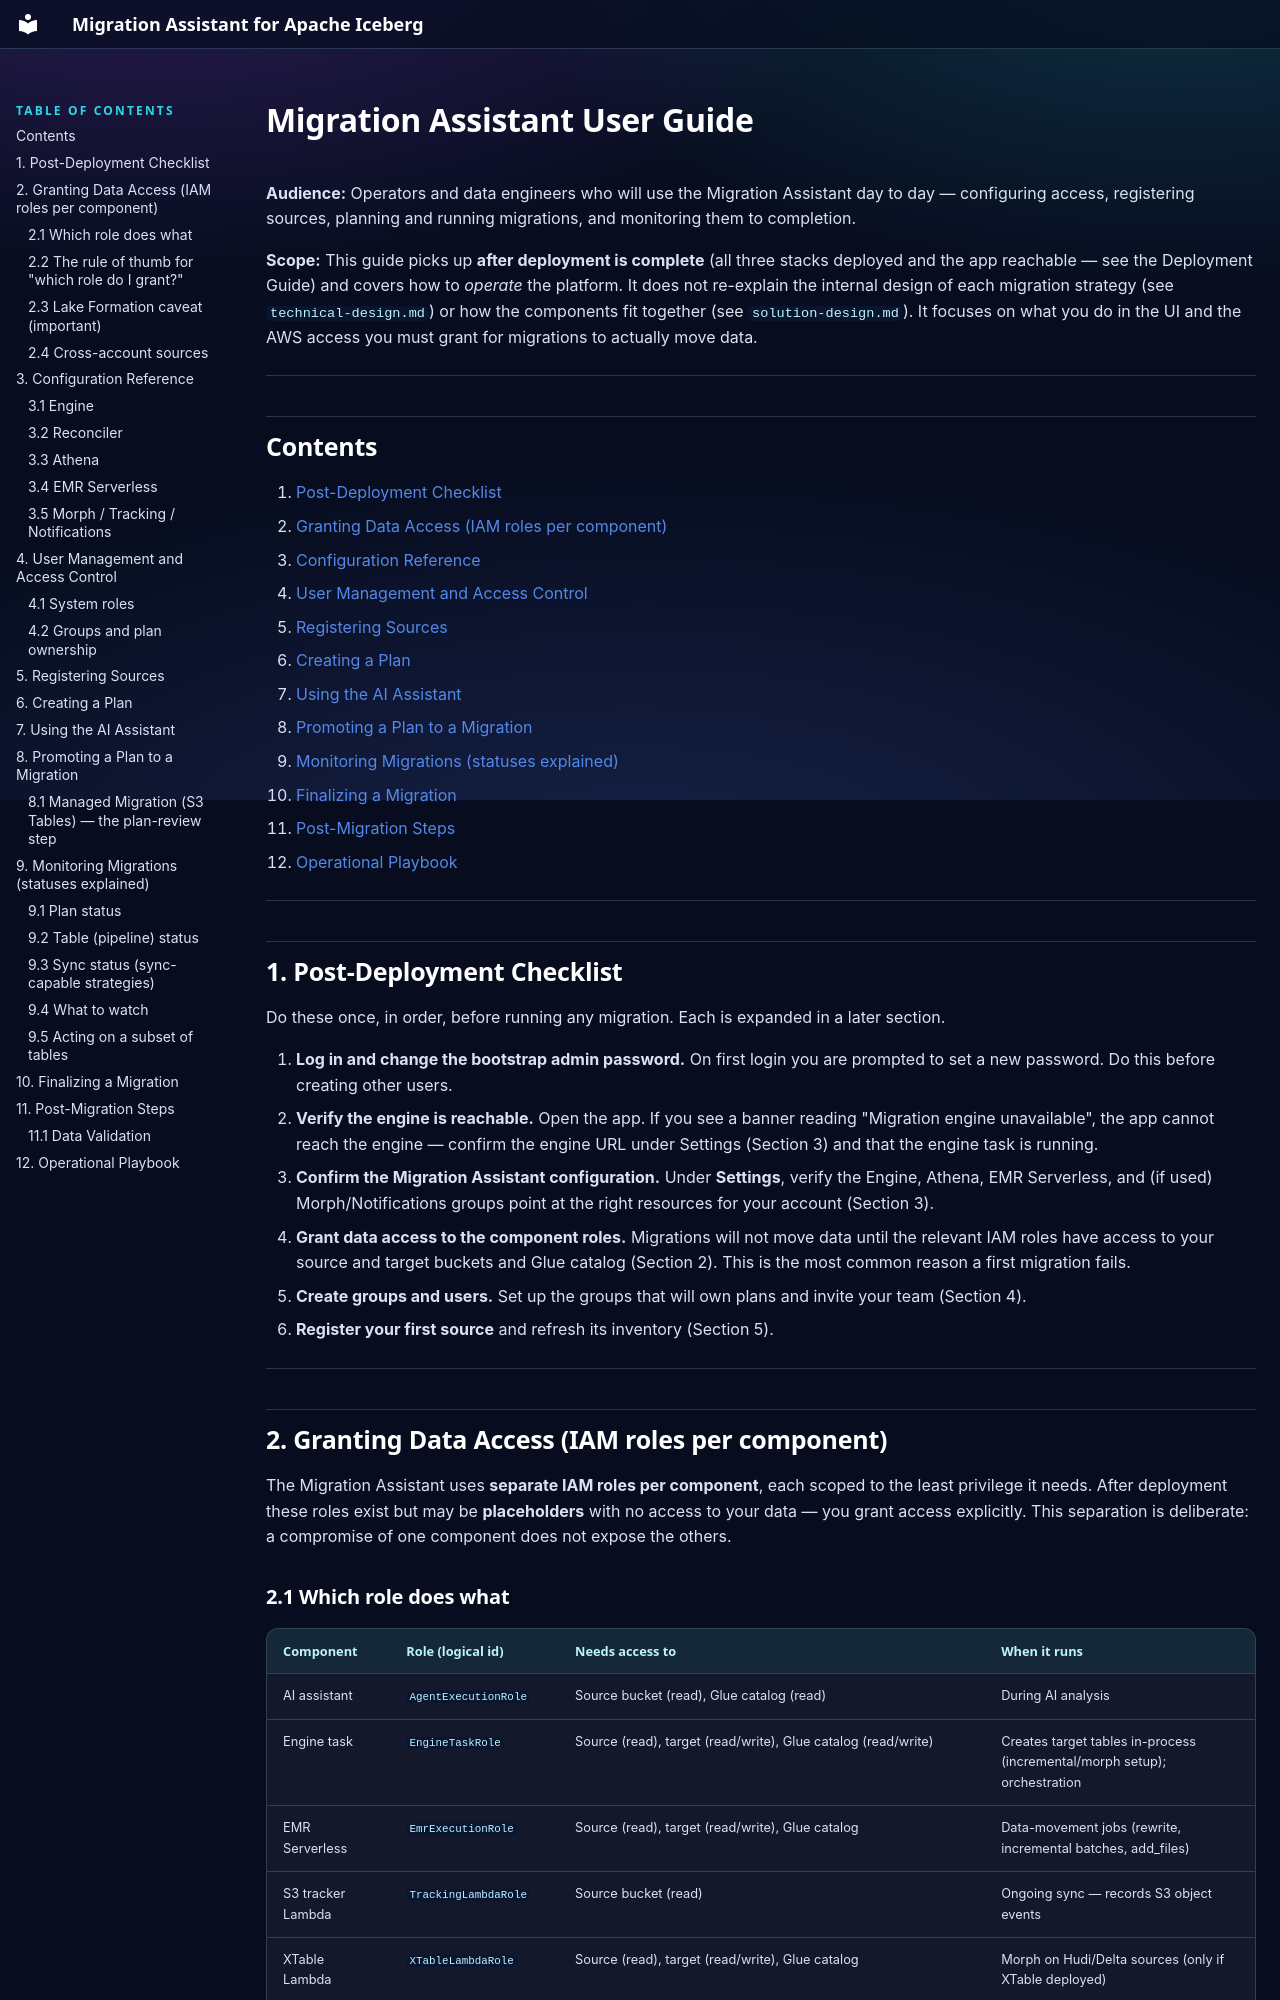

repository: awslabs/migration-assistant-for-apache-iceberg · page: user-guide/index.html · generator: mkdocs

# Migration Assistant User Guide

**Audience:** Operators and data engineers who will use the Migration Assistant day to day —
configuring access, registering sources, planning and running migrations, and
monitoring them to completion.

**Scope:** This guide picks up **after deployment is complete** (all three
stacks deployed and the app reachable — see the Deployment Guide) and covers
how to *operate* the platform. It does not re-explain the internal design of
each migration strategy (see `technical-design.md`) or how the components fit
together (see `solution-design.md`). It focuses on what you do in the UI and the
AWS access you must grant for migrations to actually move data.

---

## Contents

1. [Post-Deployment Checklist](#1-post-deployment-checklist)
2. [Granting Data Access (IAM roles per component)](#2-granting-data-access-iam-roles-per-component)
3. [Configuration Reference](#3-configuration-reference)
4. [User Management and Access Control](#4-user-management-and-access-control)
5. [Registering Sources](#5-registering-sources)
6. [Creating a Plan](#6-creating-a-plan)
7. [Using the AI Assistant](#7-using-the-ai-assistant)
8. [Promoting a Plan to a Migration](#8-promoting-a-plan-to-a-migration)
9. [Monitoring Migrations (statuses explained)](#9-monitoring-migrations-statuses-explained)
10. [Finalizing a Migration](#10-finalizing-a-migration)
11. [Post-Migration Steps](#11-post-migration-steps)
12. [Operational Playbook](#12-operational-playbook)

---

## 1. Post-Deployment Checklist

Do these once, in order, before running any migration. Each is expanded in a
later section.

1. **Log in and change the bootstrap admin password.** On first login you are
   prompted to set a new password. Do this before creating other users.
2. **Verify the engine is reachable.** Open the app. If you see a banner reading
   "Migration engine unavailable", the app cannot reach the engine — confirm the
   engine URL under Settings (Section 3) and that the engine task is running.
3. **Confirm the Migration Assistant configuration.** Under **Settings**, verify the Engine,
   Athena, EMR Serverless, and (if used) Morph/Notifications groups point at the
   right resources for your account (Section 3).
4. **Grant data access to the component roles.** Migrations will not move data
   until the relevant IAM roles have access to your source and target buckets and
   Glue catalog (Section 2). This is the most common reason a first migration
   fails.
5. **Create groups and users.** Set up the groups that will own plans and invite
   your team (Section 4).
6. **Register your first source** and refresh its inventory (Section 5).

---

## 2. Granting Data Access (IAM roles per component)

The Migration Assistant uses **separate IAM roles per component**, each scoped to the least
privilege it needs. After deployment these roles exist but may be
**placeholders** with no access to your data — you grant access explicitly. This
separation is deliberate: a compromise of one component does not expose the
others.
